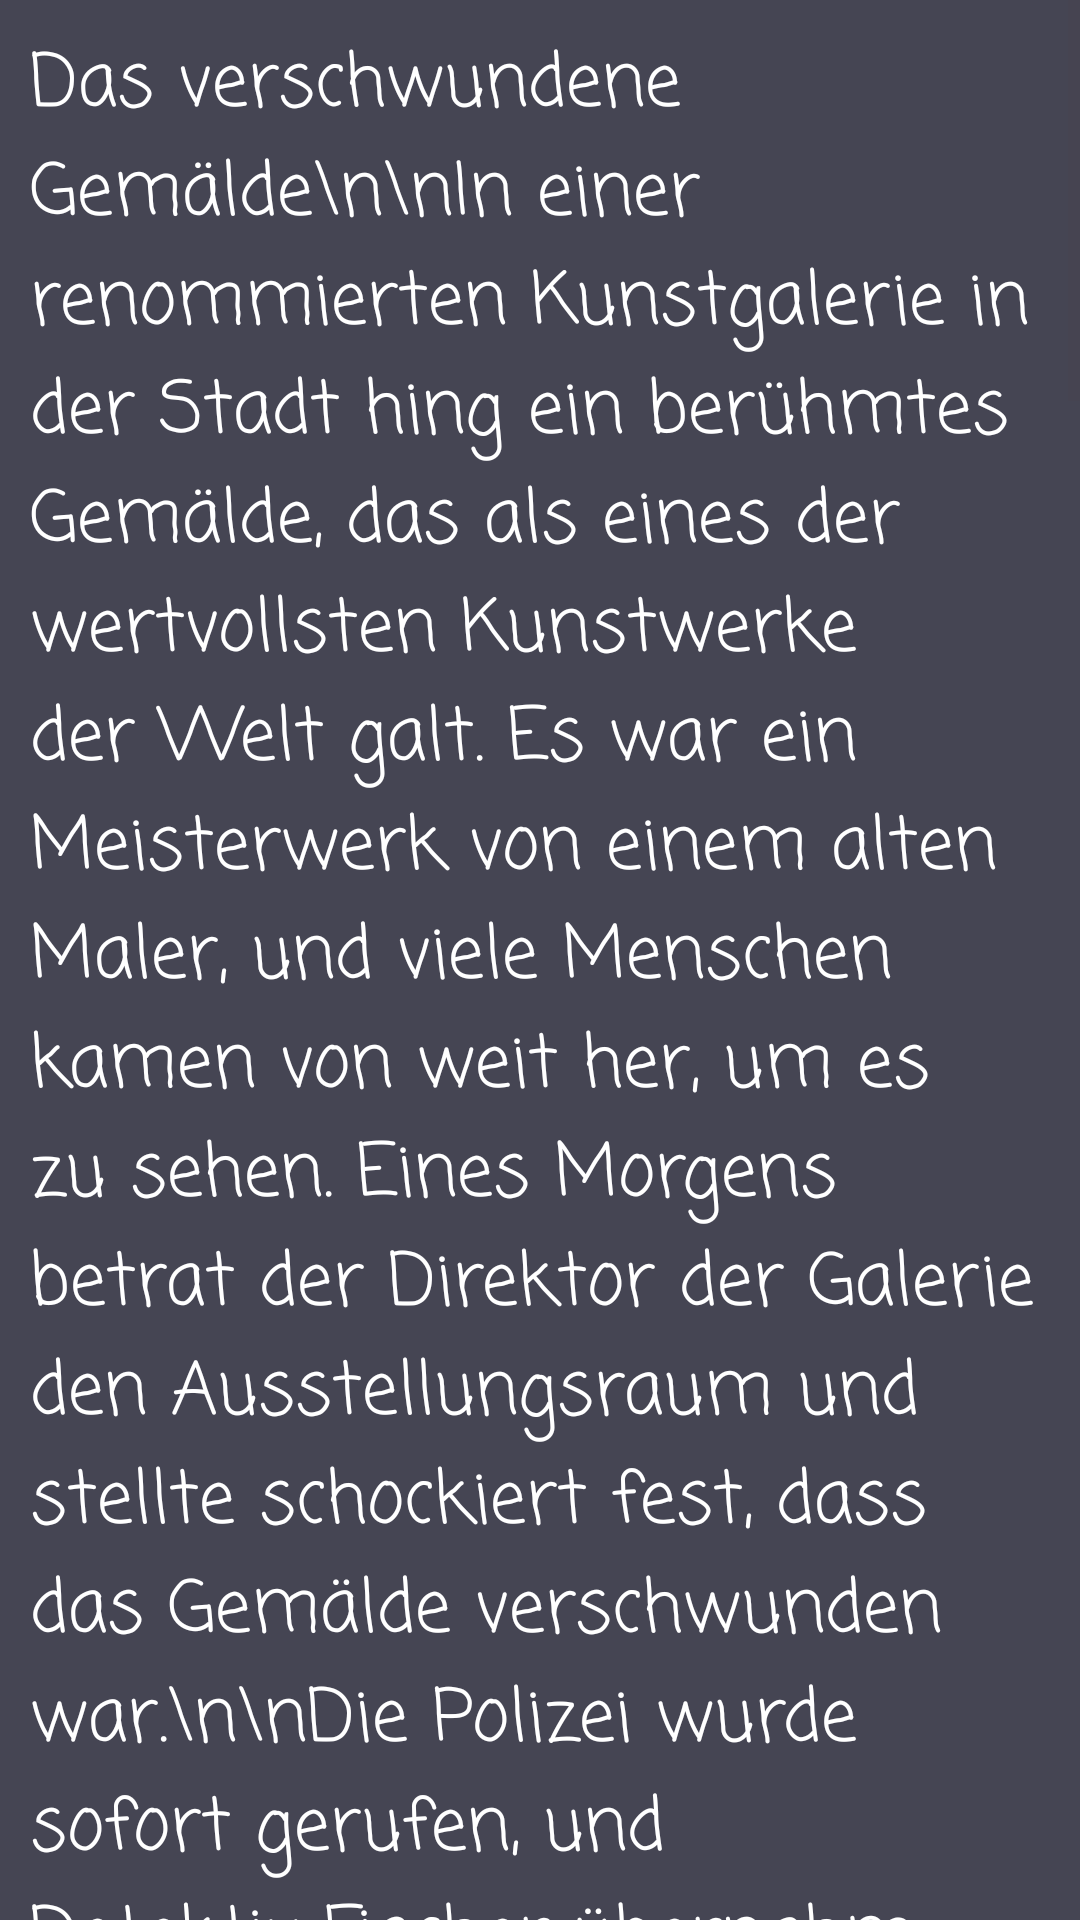

Write the Android layout XML for this screen, with the resource values it uses.
<!-- AndroidManifest.xml: application theme Theme.GeschichtenLesenUndHoren -->
<!-- res/layout/activity_b2_das_verschwundene_gemalde.xml -->
<?xml version="1.0" encoding="utf-8"?>
<ScrollView
    xmlns:android="http://schemas.android.com/apk/res/android"
    xmlns:app="http://schemas.android.com/apk/res-auto"
    xmlns:tools="http://schemas.android.com/tools"
    android:id="@+id/main"
    android:layout_width="match_parent"
    android:layout_height="match_parent"
    android:background="@color/mitteGrau"
    tools:context="a1geschichten.GebutsTag">

    <TextView
        android:layout_width="wrap_content"
        android:layout_height="wrap_content"
        android:layout_margin="10dp"

        android:fontFamily="casual"
        android:text="Das verschwundene Gemälde\n\nIn einer renommierten Kunstgalerie in der Stadt hing ein berühmtes Gemälde, das als eines der wertvollsten Kunstwerke der Welt galt. Es war ein Meisterwerk von einem alten Maler, und viele Menschen kamen von weit her, um es zu sehen. Eines Morgens betrat der Direktor der Galerie den Ausstellungsraum und stellte schockiert fest, dass das Gemälde verschwunden war.\n\nDie Polizei wurde sofort gerufen, und Detektiv Fischer übernahm den Fall. Er war bekannt für seine scharfsinnige Beobachtungsgabe und seine unkonventionellen Methoden. Als er den Tatort untersuchte, fand er keine Anzeichen eines gewaltsamen Einbruchs. Alles schien in Ordnung, außer dass das Gemälde einfach nicht mehr da war.\n\nFischer begann, die Überwachungskameras zu analysieren. Auf den Aufnahmen war zu sehen, wie ein Mann in einem eleganten Anzug und mit einem seltsamen Hut die Galerie betrat. Er bewegte sich ruhig und selbstsicher, als ob er genau wusste, was er tat. Doch seltsamerweise schien er das Gemälde nie direkt anzusehen.\n\nWährend der Ermittlungen sprach Fischer mit den Angestellten der Galerie. Eine junge Mitarbeiterin erzählte ihm, dass der Mann ihr bekannt vorkam, aber sie konnte sich nicht genau erinnern, woher. Fischer folgte dieser Spur und entdeckte, dass der Mann ein ehemaliger Kunstfälscher war, der vor Jahren aus dem Gefängnis entlassen worden war.\n\nMit diesem Wissen im Hinterkopf stellte Fischer eine Falle. Er verbreitete das Gerücht, dass eine Kopie des gestohlenen Gemäldes in einer anderen Galerie ausgestellt werden würde. Tatsächlich erschien der verdächtige Mann in dieser Galerie und versuchte, das Gemälde erneut zu stehlen. Diesmal wurde er jedoch auf frischer Tat ertappt.\n\nDer Mann gestand schließlich, dass er das Originalgemälde gestohlen hatte, um eine perfekte Kopie davon anzufertigen. Er wollte die Kopie verkaufen und das Original für sich behalten. Dank Detektiv Fischers cleverer List konnte das wertvolle Kunstwerk zur Galerie zurückgebracht werden. Die Menschen waren erleichtert, und das Gemälde hing wieder an seinem Platz. Der Fall des verschwundenen Gemäldes ging als einer der beeindruckendsten Erfolge in die Geschichte der Detektivarbeit ein."
        android:textColor="@color/white"
        android:textSize="24sp" />
</ScrollView>
<!-- resources referenced by this layout -->
<resources>
  <color name="mitteGrau">#454553</color>
  <color name="white">#FFFFFFFF</color>
  <style name="Theme.GeschichtenLesenUndHoren" parent="Base.Theme.GeschichtenLesenUndHoren" />
  <style name="Base.Theme.GeschichtenLesenUndHoren" parent="Theme.Material3.DayNight.NoActionBar">
          
          
      </style>
</resources>
